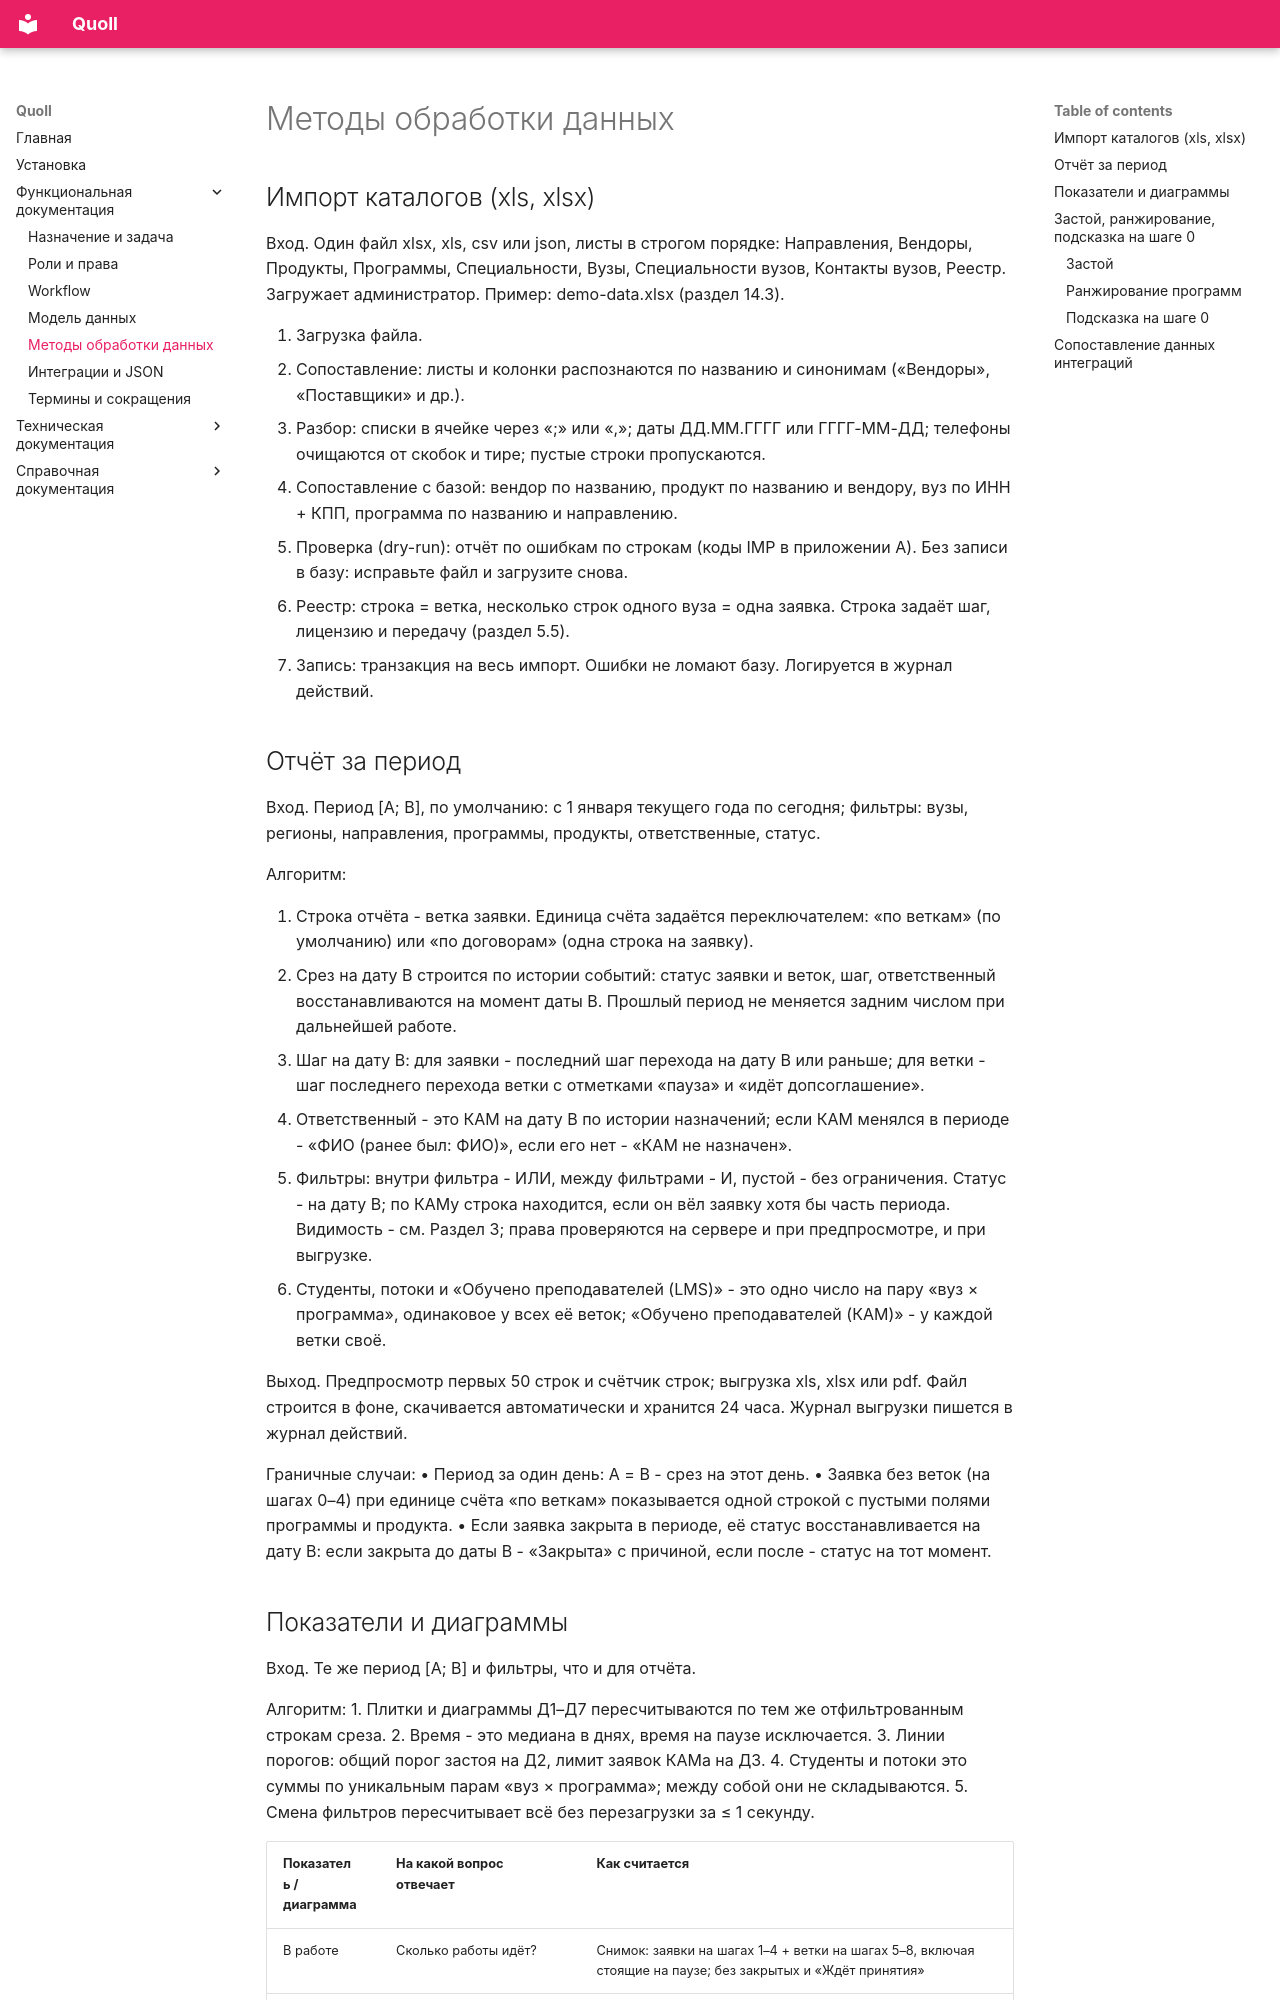

repository: Oedada/quoll · page: Функциональная документация/Методы обработки данных/index.html · generator: mkdocs

# Методы обработки данных

## Импорт каталогов (xls, xlsx)

Вход. Один файл xlsx, xls, csv или json, листы в строгом порядке: Направления, Вендоры, Продукты, Программы, Специальности, Вузы, Специальности вузов, Контакты вузов, Реестр. Загружает администратор. Пример: demo-data.xlsx (раздел 14.3).

1. Загрузка файла.
2. Сопоставление: листы и колонки распознаются по названию и синонимам («Вендоры», «Поставщики» и др.).
3. Разбор: списки в ячейке через «;» или «,»; даты ДД.ММ.ГГГГ или ГГГГ-ММ-ДД; телефоны очищаются от скобок и тире; пустые строки пропускаются.
4. Сопоставление с базой: вендор по названию, продукт по названию и вендору, вуз по ИНН + КПП, программа по названию и направлению.
5. Проверка (dry-run): отчёт по ошибкам по строкам (коды IMP в приложении А). Без записи в базу: исправьте файл и загрузите снова.
6. Реестр: строка = ветка, несколько строк одного вуза = одна заявка. Строка задаёт шаг, лицензию и передачу (раздел 5.5).
7. Запись: транзакция на весь импорт. Ошибки не ломают базу. Логируется в журнал действий.

## Отчёт за период

Вход. Период [A; B], по умолчанию: с 1 января текущего года по сегодня; фильтры: вузы, регионы, направления, программы, продукты, ответственные, статус.

Алгоритм:

1. Строка отчёта - ветка заявки. Единица счёта задаётся переключателем: «по веткам» (по умолчанию) или «по договорам» (одна строка на заявку).
2. Срез на дату B строится по истории событий: статус заявки и веток, шаг, ответственный восстанавливаются на момент даты B. Прошлый период не меняется задним числом при дальнейшей работе.
3. Шаг на дату B: для заявки - последний шаг перехода на дату B или раньше; для ветки - шаг последнего перехода ветки с отметками «пауза» и «идёт допсоглашение».
4. Ответственный - это КАМ на дату B по истории назначений; если КАМ менялся в периоде - «ФИО (ранее был: ФИО)», если его нет - «КАМ не назначен».
5. Фильтры: внутри фильтра - ИЛИ, между фильтрами - И, пустой - без ограничения. Статус - на дату B; по КАМу строка находится, если он вёл заявку хотя бы часть периода. Видимость - см. Раздел 3; права проверяются на сервере и при предпросмотре, и при выгрузке.
6. Студенты, потоки и «Обучено преподавателей (LMS)» - это одно число на пару «вуз × программа», одинаковое у всех её веток; «Обучено преподавателей (КАМ)» - у каждой ветки своё.

Выход. Предпросмотр первых 50 строк и счётчик строк; выгрузка xls, xlsx или pdf. Файл строится в фоне, скачивается автоматически и хранится 24 часа. Журнал выгрузки пишется в журнал действий.

Граничные случаи:
• Период за один день: A = B - срез на этот день.
• Заявка без веток (на шагах 0–4) при единице счёта «по веткам» показывается одной строкой с пустыми полями программы и продукта.
• Если заявка закрыта в периоде, её статус восстанавливается на дату B: если закрыта до даты B - «Закрыта» с причиной, если после - статус на тот момент.
